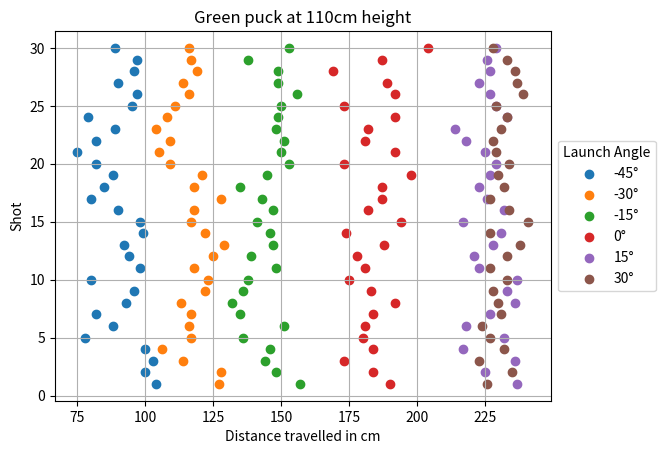

Recreate this plot in Python.
import matplotlib.pyplot as plt
import numpy as np

# Generate random data
green_minus_45 = np.array([104, 100, 103, 100, 78, 88, 82, 93, 96, 80, 98,
                          94, 92, 99, 98, 90, 80, 85, 88, 82, 75, 82, 89, 79, 95, 97, 90, 96, 97, 89])
green_minus_30 = np.array([127, 128, 114, 106, 117, 116, 117, 113, 122, 123, 118, 125, 129,
                          122, 117, 118, 128, 118, 121, 109, 105, 109, 104, 108, 111, 116, 114, 119, 117, 116])
green_minus_15 = np.array([157, 148, 144, 146, 136, 151, 135, 132, 136, 138, 148, 139, 147,
                          146, 141, 147, 143, 135, 145, 153, 150, 151, 148, 149, 150, 156, 149, 149, 138, 153])
green_0 = np.array([190, 184, 173, 184, 180, 181, 184, 192, 183, 175, 181, 178, 188,
                   174, 194, 182, 187, 187, 198, 173, 192, 181, 182, 192, 173, 192, 189, 169, 187, 204])
green_15 = np.array([237, 225, 236, 217, 232, 218, 227, 236, 233, 237, 223, 221, 228,
                    231, 217, 232, 226, 223, 227, 229, 225, 218, 214, 233, 229, 227, 223, 227, 226, 229])
green_30 = np.array([226, 235, 223, 232, 227, 224, 231, 230, 228, 233, 227, 233, 238,
                    227, 241, 234, 227, 232, 230, 234, 229, 228, 231, 233, 229, 239, 237, 236, 233, 228])
y1 = np.arange(1, 31)
labels = np.random.randint(0, 3, 30)  # generate random labels (0, 1, or 2)

# Create a scatter plot with different color labels
fig, ax = plt.subplots()
scatter = ax.scatter(green_minus_45, y1, label="-45°")
scatter = ax.scatter(green_minus_30, y1, label="-30°")
scatter = ax.scatter(green_minus_15, y1, label="-15°")
scatter = ax.scatter(green_0, y1, label="0°")
scatter = ax.scatter(green_15, y1, label="15°")
scatter = ax.scatter(green_30, y1, label="30°")

ax.set_xlabel('Distance travelled in cm')
ax.set_ylabel('Shot')

ax.set_title('Green puck at 110cm height')
ax.grid(True)

# Add a legend to the plot
legend = ax.legend(loc='center left', bbox_to_anchor=(1, 0.5))
legend.set_title('Launch Angle')

plt.show()
